pico-8 play session: hold → + tap 🅾

[t = 1 s] hold → ~1s, tap 🅾 ~2×
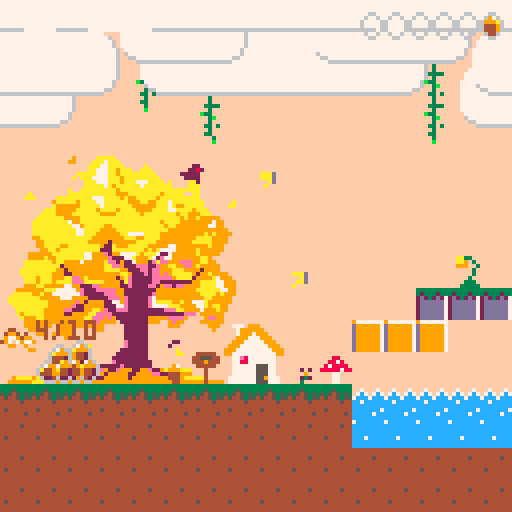
[t = 4 s] hold → ~4s, tap 🅾 ~7×
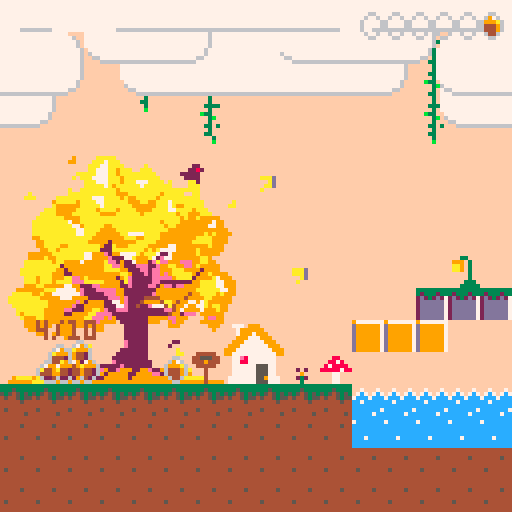
[t = 6 s] hold → ~6s, tap 🅾 ~10×
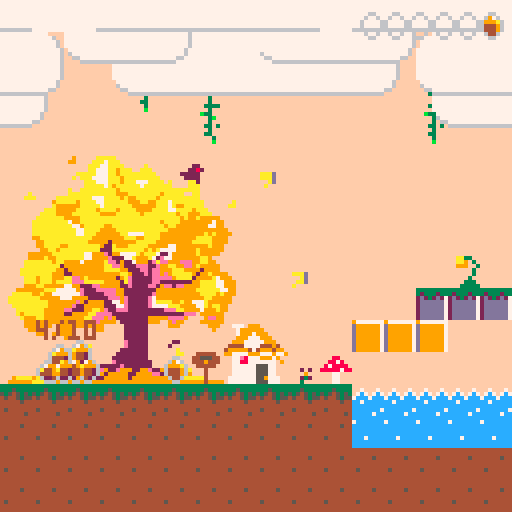
[t = 8 s] hold → ~8s, tap 🅾 ~14×
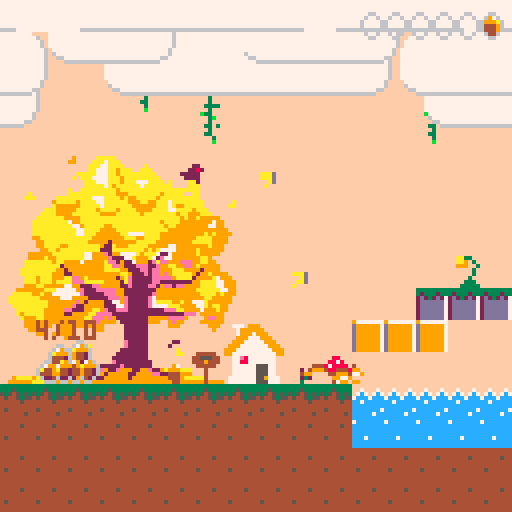

pico-8 cartridge
version 18
__lua__
-->main-0
--------------�🅾️��☉��▥�----------------
map_location ={
    x = 0,
    y = 0,
}
controller = {
  jump = function ()
    if player.state == "climb" then
      player.climb_jump()
    else
      player.vecter.y = cfg_jump_speed * -1
      direction_flag.y = "up"
      player.can_jump =  player.can_jump - 1
      if player.state ~= "jump" then
        player.state = "jump"
        change_animation(player, "jump")
        change_animation(tail, "jump")
      end
    end
  end,

  up = function()
    if player.state == "climb" then
       player.pos_y -= cfg_climb_speed
      local map_x = player.pos_x + (player.flip_x and -1 or (player.width*8))
      local map_y = player.pos_y + player.height*8 - 1
      if get_map_flage(map_x, map_y) ~= 1 then
        player.state = "nomal"
        change_animation(player, "nomal")
        player.is_physic = true
        player.pos_x = player.pos_x + (player.flip_x and -1 or 1)
      end
    end
  end,
  down = function()
    player.new_ground = 1
    if player.state == "climb" then
        player.pos_y += cfg_climb_speed
      local map_y = player.pos_y + player.height + 10
      local map_x = player.pos_x  + (player.flip_x and -1 or (player.width*8))
      if get_map_flage(player.pos_x, map_y) == 1 or get_map_flage(map_x, map_y) ~= 1 then
        player.state = "nomal"
        change_animation(player, "nomal")
        player.is_physic = true
      end
    end
  end,
  left = function()
    if player.state ~= "climb" then
      player.flip_x = true
      player_state_x_flag = "fast_go_left"
      if player.vecter.x <= -player_max_v then
        player_state_x_flag = "fast_go_stay"
        -- player.vecter.x = player_max_v
      end
      if player.state ~= "run" and player.state ~= "jump" then
        player.state = "run"
        change_animation(player, "run")
        change_animation(tail, "run")
      end
    elseif player.state == "climb" and player.flip_x then
     player.pos_y -= cfg_climb_speed
     local map_x = player.pos_x + (player.flip_x and -1 or (player.width*8))
     local map_y = player.pos_y + player.height*8 - 1
     if get_map_flage(map_x, map_y) ~= 1 then
       player.state = "nomal"
       change_animation(player, "nomal")
       player.is_physic = true
       player.pos_x = player.pos_x + (player.flip_x and -1 or 1)
     end
    end
  end,
  right = function()
    if player.state ~= "climb" then
      player.flip_x = false
      player_state_x_flag = "fast_go_right"
      if player.vecter.x >= player_max_v then
        player_state_x_flag = "fast_go_stay"
        -- player.vecter.x = player_max_v
      end
      if player.state ~= "run" and player.state ~= "jump" then
        player.state = "run"
        change_animation(player, "run")
        change_animation(tail, "run")
      end
    elseif player.state == "climb" and not player.flip_x then
     player.pos_y -= cfg_climb_speed
     local map_x = player.pos_x + (player.flip_x and -1 or (player.width*8))
     local map_y = player.pos_y + player.height*8 - 1
     if get_map_flage(map_x, map_y) ~= 1 then
       player.state = "nomal"
       change_animation(player, "nomal")
       player.is_physic = true
       player.pos_x = player.pos_x + (player.flip_x and -1 or 1)
     end
    end
  end,
}

function _init()
  cls()
  game_level = 1
  camera_location = {
    x = 0,
    y = 0,
  }
  direction_flag = {
    x,
    y,
  } --�∧��…➡️�♥签
  cloud = init_cloud()
  game_state_flag = "play"--游�☉◆�⌂��█▒�♥签
  gravity = cfg_gravity-- �♥♪�⌂�
  update_state_flag = "play"
  draw_state_flage = "play"
  player_state_x_flag = "nomal"
  player_acceleration_fast = cfg_player_acceleration_fast--�⌂��█�度
  player_acceleration_low = cfg_player_acceleration_low
  player_max_v = cfg_player_max_v

  thief = init_thief()
  player = init_player()
  player.can_jump = player.max_jump
  mogu_hit = map_trigger_enter(player, 3, player.mogu_hit, "down")
  jinji_hit = map_trigger_enter(player, 7, game_over, "all")
  lupai_hit = map_trigger_stay(player, 6, function()
    -- if game_level ~= 1 then
        -- print("pass ❎", player.pos_x-5, player.pos_y - 8, 1)
        spr(175, player.pos_x, player.pos_y - 8)
        -- print("❎", player.pos_x, player.pos_y - 6, 1)
    -- end
    if btnp(5) then
      if game_level == 9 then
        fade_out()
    elseif game_level == 4 or 1 then
        game_level = 1
        change_level(1)
        -- local next_level = player_pinecone >= 10 then
        player.pos_x = 48
        player.pos_y = 80
      end
    end
  end, "all")

  tail = init_tail()
  cfg_levels = cfg_levels_autumn
  change_camera = init_change_camera()

  -- snow = init_snow()
  -- leaves = init_leaves()
  chest = init_chest()
  enemies = init_enemies(cfg_levels.level1.enemys)
  this_songzi_cfg = {}
  for k,v in pairs(cfg_levels.level1.songzi) do
    add(this_songzi_cfg, v)
  end
  if this_songzi_cfg then
    songzi = init_songzis(this_songzi_cfg)
  end
  -- pinecones of whole level
  global_pinecone = init_global_pinecone()
  max_pinecone_num = 6
  player_pinecone = 1
  timer = newtimer()

  map_ani_1 = init_map_animation(7, 15, 2, false)
  map_ani_2 = init_map_animation(6, 15, 2, true)

  ontrigger_stay(player, chest, function()
    spr(175, chest.pos_x+5, chest.pos_y - 8)
    -- print("❎", chest.pos_x+5, chest.pos_y - 8, 1)
    if btnp(5) then
      if player_pinecone ~= 0 then
        player_pinecone -= 1
        chest.pinecone += 1
      end
    end
  end, 'chest_store')
  change_level(game_level)
end

------------游�☉◆�⌂��█▒机-----------------
game_states = {
----------update�⌂��█▒机--------------
update_states = {
  change_level_update = function()
    if change_camera.update() then
      game_state_flag = "play"
    end
  end,

  play_update = function()
        player.check_position()
        map_ani_1.update()
        map_ani_2.update()
        player.vecter.y = player.vecter.y + (player.is_physic and gravity or 0)
        if (btnp (4) and player.can_jump <= player.max_jump and player.can_jump > 0) controller.jump()
        if (btn (2)) controller.up()
        if (btn (3)) controller.down()
        if (btn (0) ) controller.left()
        if (btn (1) ) controller.right()
        -- if (btnp (5)) change_level(2)
        -- if (btnp (5)) change_map(map_cfg)

        player.player_states.states_x[player_state_x_flag]()
        -- player_states.states_y[player_state_y_flag]()
        player.hit()
        for v in all(object_table) do
          if v.name ~= "player" then
            v.vecter.y = v.vecter.y + (v.is_physic and gravity or 0)
            hit(v, 1, "height", function()
              v.vecter.y = 0
            end)
            hit(v, 1, "width", function()
              v.vecter.x = 0
            end)
            v.pos_x = v.pos_x + v.vecter.x
            v.pos_y = v.pos_y + v.vecter.y
          end
        end

        update_cllision()
        player.pos_x = player.pos_x + player.vecter.x
        player.pos_y = player.pos_y + player.vecter.y

        update_animation()
        if abs(player.vecter.x) < player_acceleration_low then
            player_state_x_flag = "nomal"
        else
            player_state_x_flag = "fast_back"
        end
        player.anction_range()
        -- snow.update()
        -- leaves.update()
        timer.update()
        tail.update()
        enemies.update()
        move_camera()
        if thief.act == 'run1' then
            thief.update_run1()
        elseif thief.act == 'run2' and game_level == 9 then
            thief.update_run2()
        end
        if chest.pinecone == 10 then
            game_level = 5
            change_level(5)
            chest.pinecone -= 5
            thief.act = 'run1'
        end
        cloud.update()
    end,

    game_over_update = function()

    end,
  },
  ---------------------------------

  -----------draw�⌂��█▒机-------------

  draw_states = {
    change_level_draw = function()
      nomal_draw()
    end,

    play_draw = function()
        nomal_draw()
    end,
    game_over_draw = function()
      -- map(16, 0)

    end,
  },
  -------------------------------
}
-----------------------------------
function nomal_draw()
    map(map_location.x, map_location.y)
    cloud.draw()

    for v in all(object_table) do
      if v.flip_x then
        spr(v.sp, v.pos_x, v.pos_y, v.width, v.height, v.flip_x)
      else
          if v.name == 'thief' or v.name == "thief_songzi" then
              if thief.act ~= 'init' then
                  spr(v.sp, v.pos_x, v.pos_y, v.width, v.height)
              end
          else
            spr(v.sp, v.pos_x, v.pos_y, v.width, v.height)
          end
      end
    end
    -- snow.draw()
    chest.draw()
    if thief.act == 'run1' or thief.act == 'run2' then thief.draw_run1() end
    enemies.draw()
    global_pinecone.draw()
    draw_pinecone_ui()
    mogu_hit()
    jinji_hit()
    lupai_hit()
    update_trigger()
    -- map_col.update_trg()
    -- camera(player.pos_x-64, 0)
end

-->8
--> global-1
object_table = {}
---------------计�❎��▥�-------------------
newtimer = function ()
    local o = {
        timers = {}
    }
    o.add_timeout = function (name, timeout, callback)
        local start = time()
        local t = {'timeout', start, timeout, callback}
        o.timers[name] = t
    end
    o.add_interval = function (name, interval, callback)
        local start = time()
        local t = {'interval', start, interval, callback}
        o.timers[name] = t
    end
    o.del = function (name)
        o.timers[name] = nil
    end
    o.update = function ()
        local now = time()
        for name, timer in pairs(o.timers) do
            local timer_type, timer_start, timeout, callback = timer[1], timer[2], timer[3], timer[4]
            if timer_type == 'timeout' then
                if now - timer_start >= timeout then
                    callback()
                    o.del(name)
                end
            elseif timer_type == 'interval' then
                if now - timer_start >= timeout then
                    callback()
                    o.add_interval(name, timeout, callback)
                end
            end
        end
    end
    return o
end

----------------------------------------

----------------实�⬅️�😐∧对象---------------
--sp(图�웃♥索�ˇ)--pos_x,pos_y(实�⬅️�😐∧�…�♥)--width,height(图�웃♥�▤度�😐宽度)--
function init_spr(name, sp, pos_x, pos_y, width, height, is_physic, v_x, v_y)
    if not v_x then v_x = 0 end
    if not v_y then v_y = 0 end
    local animation_table = {}
    local animation
    local obj_idx = #object_table + 1
    local spr_obj = {name = name, sp = sp, pos_x = pos_x, pos_y = pos_y, height = height, width = width,
        vecter = {x = v_x, y = v_y},
        is_physic = is_physic,
        animation_table = animation_table,
        animation = animation,
        flip_x = false,
        flip_y = false,
    }
    spr_obj.destroy = function()
      if spr_obj.destroy_trigger_enter then
        spr_obj.destroy_trigger_enter()
      end
      if spr_obj.destroy_trigger_stay then
        spr_obj.destroy_trigger_stay()
      end
      if spr_obj.destroy_trigger_stay then
        spr_obj.destroy_trigger_stay()
      end
      -- object_table[obj_idx] = nil
      del(object_table, spr_obj)
    end

    add(object_table, spr_obj)
    return spr_obj
end
----------------------------------------

-------------�★�⧗碰�★��☉触�◆➡️�⬅️�웃--------------
trigger_table = {}

function update_trigger()
    for _, v in pairs(trigger_table) do
        v()
    end
end

local function trigger(sprit_1, sprit_2)
    local hit = false
    local x1 = sprit_1.pos_x
    local x2 = sprit_2.pos_x
    local w1 = sprit_1.width * 8
    local w2 = sprit_2.width * 8
    local y1 = sprit_1.pos_y
    local y2 = sprit_2.pos_y
    local h1 = sprit_1.height * 8
    local h2 = sprit_2.height * 8
    local xd = abs((x1 + (w1 / 2)) - (x2 + (w2 / 2)))
    local xs = w1 * 0.5 + w2 * 0.5 - 2
    local yd = abs((y1 + (h1 / 2)) - (y2 + (h2 / 2)))
    local ys = h1 / 2 + h2 / 2 - 2
    if xd < xs and yd < ys then
      hit = true
    end
    return hit
end

function ontrigger_enter(sprit_1, sprit_2, enter_func, trigger_name)
    local entered = false
    local is_trigger = false
    local function trigger_enter ()
        is_trigger = trigger(sprit_1, sprit_2)
        if not entered and is_trigger then
            enter_func()
            entered = true
        end
        if entered and not is_trigger then
            entered = false
        end
    end

    local idx = #trigger_table + 1
    add(trigger_table, trigger_enter)
    sprit_1.destroy_trigger_enter = function()
      trigger_table[idx] = nil
    end

    sprit_2.destroy_trigger_enter = function()
      trigger_table[idx] = nil
    end

    return trigger_enter
end

function ontrigger_stay(sprit_1, sprit_2, stay_func, trigger_name)
    local function trigger_stay()
        if trigger(sprit_1, sprit_2) then
            stay_func()
        end
    end

    local idx = #trigger_table + 1
    add(trigger_table, trigger_stay)
    sprit_1.destroy_trigger_stay = function()
      trigger_table[idx] = nil
    end

    sprit_2.destroy_trigger_stay = function()
      trigger_table[idx] = nil
    end

    return trigger_stay
end

function ontrigger_exit(sprit_1, sprit_2, exit_func, trigger_name)
    local entered = false
    local is_trigger = false
    local function trigger_exit()
        is_trigger = trigger(sprit_1, sprit_2)
        if not entered and is_trigger then
            entered = true
        end
        if entered and not is_trigger then
            exit_func()
            entered = false
        end
    end

    local idx = #trigger_table + 1
    add(trigger_table, trigger_exit)
    sprit_1.destroy_trigger_exit = function()
      trigger_table[idx] = nil
    end

    sprit_2.destroy_trigger_exit = function()
      trigger_table[idx] = nil
    end

    return trigger_exit
end

-------------�★�⧗碰�★��☉碰�★��⬅️�웃--------------
cllision_table = {}
function update_cllision()
    for k, v in pairs(cllision_table) do
        v.width()
        v.height()
    end
end

function oncllision(sprit_1, sprit_2, cllision_func)
    local tbl = {
        width = function()
            local cllision_width = false
            local x1 = sprit_1.pos_x + sprit_1.vecter.x
            local w1 = sprit_1.width * 8

            local x2 = sprit_2.pos_x + sprit_2.vecter.x
            local w2 = sprit_2.width * 8

            local xd = abs((x1 + (w1 / 2)) - (x2 + (w2 / 2)))
            local xs = w1 * 0.5 + w2 * 0.5

            local cllision_height = false
            local y1 = sprit_1.pos_y
            local h1 = sprit_1.height * 8

            local y2 = sprit_2.pos_y
            local h2 = sprit_2.height * 8

            local yd = abs((y1 + (h1 / 2)) - (y2 + (h2 / 2)))
            local ys = h1 / 2 + h2 / 2

            print(xd)
            if xd <= xs and yd < ys then
                sprit_1.vecter.x = 0
                if cllision_func then
                    if cllision_func.width then cllision_func.width() end
                end
            end
        end,
        height = function()
            local cllision_height = false
            local y1 = sprit_1.pos_y + sprit_1.vecter.y
            local h1 = sprit_1.height * 8

            local y2 = sprit_2.pos_y + sprit_2.vecter.y
            local h2 = sprit_2.height * 8

            local yd = abs((y1 + (h1 / 2)) - (y2 + (h2 / 2)))
            local ys = h1 / 2 + h2 / 2

            local x1 = sprit_1.pos_x
            local w1 = sprit_1.width * 8

            local x2 = sprit_2.pos_x
            local w2 = sprit_2.width * 8

            local xd = abs((x1 + (w1 / 2)) - (x2 + (w2 / 2)))
            local xs = w1 * 0.5 + w2 * 0.5

            print(yd)
            if yd <= ys and xd < xs then
                sprit_1.vecter.y = 0
                if cllision_func then
                    if cllision_func.height then cllision_func.height() end
                end
            end
        end,
    }
    add(cllision_table, tbl)
end
---------------------------------------

--------------地形碰�★�-------------------
--sprit_flag: palyer = 1, map = 2
function hit(sprit, hit_spr_flag, hit_side, hit_func, not_hit_func)
    local next_x = sprit.pos_x + sprit.vecter.x
    local next_y = sprit.pos_y + sprit.vecter.y
    local w = sprit.width * 8 - 1
    local h = sprit.height * 8 - 1
    local next_last_x = next_x + w
    local next_last_y = next_y + h
    -- if hit_spr_flag == 1 then
    --     next_y = next_y - 8
    -- end

    local function h_func()
        for i = sprit.pos_x, sprit.pos_x + w, w do
            if (get_map_flage(i, (next_y)) == hit_spr_flag) or (get_map_flage(i, (next_last_y)) == hit_spr_flag) then
                return true
            end
        end
        return false
    end

    local function w_func()
        for i = sprit.pos_y, sprit.pos_y + h, h do
            if ((get_map_flage((next_x), i)) == hit_spr_flag) or (get_map_flage((next_last_x), i) == hit_spr_flag) then
                -- x = fget(mget((next_x) / 8, i / 8))
                return true
            end
        end
        return false
    end

    local get_func_tbl = {
        height = function()
            if h_func() then
                hit_func()
            elseif not_hit_func then
                not_hit_func()
            end
        end,

        width = function()
            if w_func() then
                hit_func()
            elseif not_hit_func then
                not_hit_func()
            end
        end,

        all = function()
            if h_func() and w_func()then
                hit_func()
            elseif not_hit_func then
                not_hit_func()
            end
        end,
    }
    get_func_tbl[hit_side]()
end
------------------------------------------


----------------------�☉�建�⌂��⬆️�-------------------
function init_animation(spr_obj, first_spr, last_spr, play_time, ani_flag, loop)
    local update_time = 0
    local sp = first_spr
    local width = spr_obj.width
    local height = spr_obj.height
    local function next_ps(sprit)
        local next = sprit + width
        if next > 15 then next = flr(next / 15) * 16 + height end
        return (sprit + width)
    end
    local updat_v = 1
    spr_obj.animation_table[ani_flag] = function()
        update_time += updat_v
        if update_time == play_time then
            if sp == last_spr then
                sp = first_spr
                if not loop then
                    updat_v = 0
                end
            else
                sp = next_ps(sp)
            end
            update_time = 0
        end
        spr_obj.sp = sp
    end
    if spr_obj.animation == nil then
        spr_obj.animation = spr_obj.animation_table[ani_flag]
    end
end

-------------�☉♥�♪��⌂��⬆️�----------------
function change_animation(spr_obj, ani_flag)
    spr_obj.animation = spr_obj.animation_table[ani_flag]
end

-----------�⌂��⬆️��★��⬆️�---------------
function update_animation()
    for v in all(object_table) do
        if v.animation then
            v.animation()
        end
    end
end

------------�☉♥�♪�对象---------------
function exchange_obj(obj_1, obj_2)
    local mid_obj = obj_1
    return obj_2, mid_obj
end

function move_camera ()
    local map_start = 0
    local map_end = 1024
    local cam_x = (player.pos_x - 64) + (player.width * 8) / 2
    if cam_x < map_start then
        cam_x = map_start
    end
    if cam_x > map_end - 128 then
        cam_x = map_end - 128
    end
    camera(cam_x, 0)
end


function load_level (cart_name)
    -- load spritesheet
    reload(0x0, 0x0, 0x1000, cart_name)
	reload(0x1000, 0x1000, 0x1000, cart_name)
    -- load map
	reload(0x2000, 0x2000, 0x1000, cart_name)
    -- load flag
	reload(0x3000, 0x3000, 0x0100, cart_name)
end

function init_change_camera()
  local old_camera_pos_x = cfg_levels.level1.camera_pos.x*8
  local old_camera_pos_y = cfg_levels.level1.camera_pos.y*8
  local now_camera_pos_x = cfg_levels.level1.camera_pos.x*8
  local now_camera_pos_y = cfg_levels.level1.camera_pos.y*8
  local flip_x = false
  local flip_y = false
  local fix_driction = 0
  local function change(level)
    now_camera_pos_x = cfg_levels["level" .. level].camera_pos.x*8
    now_camera_pos_y = cfg_levels["level" .. level].camera_pos.y*8
    flip_x = old_camera_pos_x > now_camera_pos_x
    flip_y = old_camera_pos_y > now_camera_pos_y
    fix_driction_x = now_camera_pos_x - old_camera_pos_x
    fix_driction_y = now_camera_pos_y - old_camera_pos_y
  end
  local function update()
    local changed_x = false
    local changed_y = false
    if fix_driction_x * (flip_x and -1 or 1) > 0 then
      old_camera_pos_x = old_camera_pos_x + cfg_camera_move_speed.x * (flip_x and -1 or 1)
      fix_driction_x = fix_driction_x + cfg_camera_move_speed.x * (flip_x and 1 or -1)
    else
      changed_x = true
    end
    if fix_driction_y * (flip_x and -1 or 1) > 0 then
      old_camera_pos_y = old_camera_pos_y + cfg_camera_move_speed.y * (flip_y and -1 or 1)
      fix_driction_y = fix_driction_y + cfg_camera_move_speed.y * (flip_y and 1 or -1)
    else
      changed_y = true
    end
    camera_location.x = old_camera_pos_x
    camera_location.y = old_camera_pos_y
    if changed_x and changed_y then
      old_camera_pos_x = now_camera_pos_x
      old_camera_pos_y = now_camera_pos_y
      camera_location.x = old_camera_pos_x
      camera_location.y = old_camera_pos_y
      return true
    else
      return false
    end
  end
  return {
    change = change,
    update = update,
  }
end

function game_over()
  if player.hand_songzi >0 then
    player_pinecone = player_pinecone - player.hand_songzi
  end
  change_level(game_level)
end

function change_level(level)
  if game_level ~= level then
    for i=1,#cfg_levels["level" .. game_level].songzi do
      cfg_levels["level" .. game_level].songzi[i] = this_songzi_cfg[i]
      this_songzi_cfg[i] = nil
    end
  end
  game_state_flag = "change_level"
  for v in all(enemies.enemies) do
      v.destroy()
  end
  songzi.destroy()
  for i = 1 ,#this_songzi_cfg do
    -- printh("this-i = " .. i, "dir")
    this_songzi_cfg[i] = nil
  end
  local level_cfg = cfg_levels["level" .. level]
  if level_cfg.change_map then
    change_map(level_cfg.change_map)
  end
  enemies = init_enemies(level_cfg.enemys)
  if #level_cfg.songzi ~= 0 then
    for i = 1 ,#level_cfg.songzi do
      -- printh("level-i = " .. i, "dir")
      this_songzi_cfg[i] = level_cfg.songzi[i]
    end
    if #this_songzi_cfg ~= 0 then
      songzi = init_songzis(this_songzi_cfg)
    end
  end
  local camera_pos_x = level_cfg.camera_pos.x*8
  local camera_pos_y = level_cfg.camera_pos.y*8
  if level == game_level then
    player.pos_x = level_cfg.player_start_pos.x*8 + camera_pos_x
    player.pos_y = level_cfg.player_start_pos.y*8 + camera_pos_y
  end
  player.hand_songzi = 0
  change_camera.change(level)
end

local fadetable = {
    '0,0,0,0,0,0,0,0,0,0,0,0,0,0,0',
    '1,1,1,1,1,1,1,0,0,0,0,0,0,0,0',
    '2,2,2,2,2,2,1,1,1,0,0,0,0,0,0',
    '3,3,3,3,3,3,1,1,1,0,0,0,0,0,0',
    '4,4,4,2,2,2,2,2,1,1,0,0,0,0,0',
    '5,5,5,5,5,1,1,1,1,1,0,0,0,0,0',
    '6,6,13,13,13,13,5,5,5,5,1,1,1,0,0',
    '7,6,6,6,6,13,13,13,5,5,5,1,1,0,0',
    '8,8,8,8,2,2,2,2,2,2,0,0,0,0,0',
    '9,9,9,4,4,4,4,4,4,5,5,0,0,0,0',
    '10,10,9,9,9,4,4,4,5,5,5,5,0,0,0',
    '11,11,11,3,3,3,3,3,3,3,0,0,0,0,0',
    '12,12,12,12,12,3,3,1,1,1,1,1,1,0,0',
    '13,13,13,5,5,5,5,1,1,1,1,1,0,0,0',
    '14,14,14,13,4,4,2,2,2,2,2,1,1,0,0',
    '15,15,6,13,13,13,5,5,5,5,5,1,1,0,0'
}

function fade(i)
    for c=0,15 do
        if flr(i+1)>=16 then
            pal(c,0)
        else
            pal(c,string_to_array(fadetable[c+1])[flr(i+1)])
        end
    end
end

function string_to_array(str)
    local result = {}
    local num = ''
    for i=1,#str do
        local s = sub(str, i, i)
        if s ~= ',' then
            num = num..s
        else
            add(result, tonum(num))
            num = ''
        end
    end
    return result
end

function fade_out()
    for i=1,16 do
        timer.add_timeout('fade'..i, i*0.1, function()
            fade(i)
        end)
    end
end

function _update()
    update_state_flag = game_state_flag .. "_update"
    game_states.update_states[update_state_flag]()
end

function _draw()
    cls()
    camera(camera_location.x, camera_location.y)
    draw_state_flage = game_state_flag .. "_draw"
    game_states.draw_states[draw_state_flage]()
end

-->8
-->scene-2
function init_snow(speed, num, hit_spr_flag)
    if not speed then speed = 1 end
    if not hit_spr_flag then hit_spr_flag = 1 end
    if not num then num = 128 end
    local snows = {}
    for i = 1, num do
        local s = {
            n = i,
            x = rnd(128),
            y = rnd(128),
            speed = rnd(2) + speed
        }
        add(snows, s)
    end

    local function is_land(sp)
        if get_map_flage(sp.x, (sp.y + speed)) == hit_spr_flag then
            sp.y = flr((sp.y + speed) / 8) * 8 - 1
            return true
        end
    end

    local function update()
        for s in all(snows) do
            if not s.landed then
                s.y += s.speed
            end
            if is_land(s) and not s.landed then
                -- s.y = 100
                s.landed = true
                timer.add_timeout('snow_melt'..s.n, 1, function()
                    s.landed = false
                    s.y = 0
                    s.x = rnd(128)
                end)
            end
        end
    end

    local function draw()
        for s in all(snows) do
            pset(s.x, s.y, 6)
        end
    end

    return {
        update = update,
        draw = draw,
    }
end

function init_cloud()
  -- local cloud_speed_1 = 0.3
  -- local cloud_speed_2 = 0.5
  -- local map_x_1 = 0
  -- local map_y_1 = 0
  -- local map_x_2 = 0
  -- local map_y_2 = 0

  local function update_location(need_x, speed)
    local cloud_x = need_x
    if cloud_x < -128 then
      cloud_x = 0
    end
    cloud_x = cloud_x - speed
    return cloud_x
  end
  local maps = {}

  local function init_map(x, y, map_x, map_y, width, height, speed)
    local m = {
      x = x,
      y = y,
      map_x = map_x,
      map_y = map_y,
      width = width,
      height = height,
      speed = speed,
      ex_x = 0,
      ex_y = 0,
    }
    m.update = function()
      m.ex_x = update_location(m.ex_x, m.speed)
      -- printh(m.ex_x, "dir")
    end
    -- m.draw = function()
    --   -- printh(m.ex_x, "dir")
    --   map(m.x, m.y, m.map_x + m.ex_x, m.map_y, m.width, m.height)
    -- end
    add(maps, m)
  end

  init_map(112, 21, 0, 8, 16, 3, 0.2)--2
  init_map(112, 21, 128, 8, 16,  3, 0.2)
  -- init_map(112, 24, 0, 16, 16, 4, 0.3) --3
  -- init_map(112, 24, 128, 16, 16, 4, 0.3)
  init_map(112, 16, 0, 0, 16, 3, 0.4)--1
  init_map(112, 16, 128, 0, 16, 3, 0.4)
  -- init_map(112, 28, 0, 24, 16, 4, 0.5)--4
  -- init_map(112, 28, 128, 24, 16, 4, 0.5)

  local function update()
    for v in all(maps) do
      v.update()
    end
  end

  local function draw()
    for m in all(maps) do
      map(m.x, m.y, m.map_x + m.ex_x + camera_location.x, m.map_y + camera_location.y, m.width, m.height)
    end
  end
  return {
    update = update,
    draw = draw,
  }
end

function init_leaves(speed, num, hit_spr_flag)
  local function init_leaf(pos_x, v_x, v_y)
    local lf = init_spr("leaf", 159, pos_x, 0, 1, 1, false, v_x, v_y)
    local update_speed = 5+flr(rnd(15))
    init_animation(lf, 159, 159, update_speed, "leaf", true)
    return lf
  end

  if not speed then speed = 1 end
  if not hit_spr_flag then hit_spr_flag = 1 end
  if not num then num = flr(rnd(10)) + 10 end
  local leaves = {}
  for i = 1, num do
      local pos_x = flr(rnd(125))+2
      local v_y = rnd(2)+speed
      local v_x = 3 - rnd(6)
      local f = init_leaf(pos_x, v_x, v_y)
      f.n = i
      f.landed = false
      add(leaves, f)
  end

  local function out_of_scen(sp)

    if sp.pos_x >= camera_location.x+128 or sp.pos_x <= camera_location.x - 8 or sp.pos_y >= camera_location.y+128 then
      return true
    end
    return false
  end

  local function is_land(sp)
      -- printh("canland? ========= ", "dir")
      if out_of_scen(sp) then
        sp.landed = false
        sp.pos_y = 0
        sp.pos_x = flr(rnd(125))+2
        sp.vecter.x = rnd(3)+speed
        sp.vecter.y = 3 - rnd(6)
        return false
      end
      if get_map_flage(sp.pos_x, (sp.pos_y + sp.vecter.y*2)) == hit_spr_flag or get_map_flage((sp.pos_x + sp.vecter.x*2), sp.pos_y ) == hit_spr_flag then
          -- sp.pos_y = flr((sp.pos_y + sp.vecter.y) / 8) * 8 - 8
          return true
      end

  end

  local function update()
      for s in all(leaves) do
          if not s.landed then
              s.pos_x += s.vecter.x
              s.pos_y += s.vecter.y
          end
          if is_land(s) and not s.landed then
              -- s.y = 100
              s.landed = true
              timer.add_timeout('leaf_melt'..s.n, 1, function()
                  s.landed = false
                  s.pos_y = 0
                  s.pos_x = flr(rnd(125))+2
                  s.vecter.x = rnd(3)+speed
                  s.vecter.y = 3 - rnd(6)
              end)
          end
      end
  end

  return{
    update = update,
  }
end

-->8
-->map-3
function get_map_flage(m_x, m_y)
  return fget(mget(m_x/8+map_location.x,m_y/8+map_location.y))
end

function map_trigger(obj, flag, direction)
    local x = obj.pos_x
    local y = obj.pos_y
    local w = obj.width * 8
    local h = obj.height * 8
    local x1, x2, y1, y2 = 0, 0, 0, 0
    if direction == 'left' then
        x1 = x
        y1 = y
        x2 = x
        y2 = y + h
    elseif direction == 'right' then
        x1 = x + w
        y1 = y
        x2 = x + w
        y2 = y + h
    elseif direction == 'up' then
        x1 = x
        y1 = y
        x2 = x + w
        y2 = y
    elseif direction == 'down' then
        x1 = x
        y1 = y + h
        x2 = x + w
        y2 = y + h
    elseif direction == 'all' then
        x1 = x + 2
        y1 = y + 2
        x2 = x + w - 2
        y2 = y + h - 2
    end

    -- if get_map_flage(x1, y1) == flag or get_map_flage(x2, y2) == flag
    --     or get_map_flage(x1, y2) == flag or get_map_flage(x2, y1) == flag then
    --         return true
    -- end
    if get_map_flage(x1, y1) == flag then
        return true, x1, y1
    end
    if get_map_flage(x2, y2) == flag then
        return true, x2, y2
    end
    if get_map_flage(x1, y2) == flag then
        return true, x1, y2
    end
    if get_map_flage(x2, y1) == flag then
        return true, x2, y1
    end
    return false, 0, 0
end

function map_trigger_enter(obj, map_flag, enter_func, direction)
    local entered = false
    local is_trigger = false
    local enter_x
    local enter_y
    local function trigger_enter ()
        is_trigger, enter_x, enter_y = map_trigger(obj, map_flag, direction)
        if not entered and is_trigger then
            enter_func(enter_x, enter_y)
            entered = true
        end
        if entered and not is_trigger then
            entered = false
        end
    end

    return trigger_enter
end

function map_trigger_stay(obj, map_flag, stay_func, direction)
    local function trigger_stay()
        if map_trigger(obj, map_flag, direction) then
            stay_func()
        end
    end

    return trigger_stay
end

function map_trigger_exit(obj, map_flag, exit_func, direction)
    local entered = false
    local is_trigger = false
    local function trigger_exit()
        is_trigger = map_trigger(obj, map_flag, direction)
        if not entered and is_trigger then
            entered = true
        end
        if entered and not is_trigger then
            exit_func()
            entered = false
        end
    end

    return trigger_exit
end

function init_map_animation(map_ani_flag, update_time, max_sp, is_flip)
    local time = 0
    max_sp = max_sp*(is_flip and -1 or 1)
    local map_ani_table = {}
    local timer = 1
    for x=0, 127 do
        for y=0, 31 do
            if fget((mget(x, y)), map_ani_flag) then
                local one = {
                    x = x,
                    y = y,
                    sp = mget(x, y),
                }
                add(map_ani_table, one)
            end
        end
    end
    local function update()
        if timer <= update_time then
            timer = timer + 1
            return
        end
        for s in all(map_ani_table) do
            -- s.sp = s.sp + (time == 0 and 1 or -1)
            mset(s.x, s.y, s.sp + time)
        end
        time = time + (is_flip and -1 or 1)
        timer = 1
        if time == max_sp then
            time = 0
        end
    end
    return {
        update = update,
    }
end

function change_map(change_cfg)
  for k,v in pairs(change_cfg) do
    mset(v.x, v.y, v.sp)
  end
end

-->8
-- objects
function init_chest ()
    local c = init_spr("chest", 139, 9, 80, 2, 2, true, 0, 0)
     c.pinecone = 4
     c.draw = function ()
         print(c.pinecone..'/'..10, c.pos_x, c.pos_y, 4)
     end
     return c
end

function init_songzis(songzi_config)
  local s = {
    table = {},
  }
  for i = 1 , #songzi_config do
    local pos_x, pos_y = songzi_config[i][1], songzi_config[i][2]
    local b = init_spr("songzi", 141, pos_x, pos_y, 1, 1, false, 0, 0)
    init_animation(b, 141, 142, 5, "move", true)
    ontrigger_enter(b, player, function()
      b.destroy()
      player_pinecone = player_pinecone + 1
      player.hand_songzi = player.hand_songzi + 1
      songzi_config[i] = nil
    end)
    add(s.table, b)
  end
  s.destroy = function()
    for v in all(s.table) do
      v.destroy()
    end
  end
  return s
end

-- enemy could be bee or catepiller, depends on type args
function init_enemy (pos_x, pos_y, max_range, speed, flip_x, flip_y, type)
    local e
    if type == 'bee' then
        e = init_spr("bee", 48, pos_x, pos_y, 1, 1, false, 0, 0)
        init_animation(e, 48, 50, 10, "move", true)
    elseif type == 'catepiller_x' then
        e = init_spr("catepiller_x", 34, pos_x, pos_y, 1, 1, true, 0, 0)
        init_animation(e, 34, 35, 10, "move", true)
    elseif type == 'catepiller_y' then
        e = init_spr("catepiller_y", 34, pos_x, pos_y, 1, 1, false, 0, 0)
        init_animation(e, 36, 37, 10, "move", true)
    end
    ontrigger_enter(e, player, function()
      game_over()
    end)

    e.flip_x = flip_x
    e.flip_y = flip_y
    e.update = function ()
        if e.name == 'catepiller_x' or e.name == 'bee' then
            if not e.flip_x and e.pos_x > pos_x + max_range then
                e.flip_x = true
            end
            if e.flip_x and e.pos_x < pos_x - max_range then
                e.flip_x = false
            end
            e.pos_x = e.pos_x + (e.flip_x and -speed or speed)
        elseif e.name == 'catepiller_y' then
            if not e.flip_y and e.pos_y < pos_y - max_range then
                e.flip_y = true
            end
            if e.flip_y and e.pos_y > pos_y + max_range then
                e.flip_y = false
            end
            e.pos_y = e.pos_y + (e.flip_y and speed or -speed)
        end
    end
    e.draw = function ()
        spr(e.sp, e.pos_x, e.pos_y, 1, 1, e.flip_x, e.flip_y)
    end
    return e
end

function init_enemies (enemy_config)
    local o = {
        enemies = {}
    }
    if enemy_config.bees then
      for i=1,#enemy_config.bees do
          local e = enemy_config.bees[i]
          local pos_x, pos_y, max_range, speed = e[1], e[2], e[3], e[4]
          local flip_x = e[5] and e[5] or false
          local flip_y = e[6] and e[6] or false
          local b = init_enemy(pos_x, pos_y, max_range, speed, flip_x, flip_y, 'bee')
          add(o.enemies, b)
      end
    end
    if enemy_config.catepillers then
      for i=1,#enemy_config.catepillers do
          local e = enemy_config.catepillers[i]
          local pos_x, pos_y, max_range, speed = e[1], e[2], e[3], e[4]
          local flip_x = e[5] and e[5] or false
          local flip_y = e[6] and e[6] or false
          local direction = e[7] and e[7] or 'x'
          local c
          if direction == 'x' then
              c = init_enemy(pos_x, pos_y, max_range, speed, flip_x, flip_y, 'catepiller_x')
          elseif direction == 'y' then
              c = init_enemy(pos_x, pos_y, max_range, speed, flip_x, flip_y, 'catepiller_y')
          end
          add(o.enemies, c)
      end
    end
    o.update = function ()
        for i=1,#o.enemies do
            local e = o.enemies[i]
            e.update()
        end
    end
    o.draw = function ()
        for i=1,#o.enemies do
            local e = o.enemies[i]
            e.draw()
        end
    end
    return o
end

function init_global_pinecone ()
  local g = {
    pinecone_list = {}
  }
  g.draw = function ()
    for p in all(g.pinecone_list) do
      if p.is_dropped then
        -- hack way to let pinecone flcik
        if time() % 0.5 < 0.25 then
          spr(p.sp, p.pos_x, p.pos_y)
        end
      else
        spr(p.sp, p.pos_x, p.pos_y)
      end
    end
  end
  return g
end

function draw_pinecone_ui()
    local ui_x = 125
    for i = 1, max_pinecone_num do
        if i <= player_pinecone then
            spr(142, ui_x - 6 * i + camera_location.x, 2)
        else
            spr(143, ui_x - 6 * i + camera_location.x, 2)
        end
    end
end

function init_player()
  local player = init_spr("player", 192, 30, 10, 1, 1, true)
  player.state = "nomal"
  player.ground = 1
  player.new_ground = 2
  player.max_jump = 1
  player.can_jump = 1
  player.hand_songzi = 0

  player.anction_range = function()
    if (player.pos_x < 0) player.pos_x = 1
    if game_level == 9 then
        if (player.pos_x < 515) player.pos_x = 516
        if (player.pos_x > 624) player.pos_x = 624
    end
  end

  player.player_states = {
    states_x = {
      nomal = function()
        player.vecter.x = 0
      end,
      fast_go_left = function()
        player.vecter.x -= player_acceleration_fast
      end,
      fast_back = function()
        if abs(player.vecter.x) < player_acceleration_low then
          player_state_x_flag = "nomal"
        else
          if (player.vecter.x > 0) then
            player.vecter.x -= player_acceleration_low
          elseif (player.vecter.x < 0) then
            player.vecter.x += player_acceleration_low
          end
        end
      end,
      fast_go_right = function()
        player.vecter.x += player_acceleration_fast
      end,
      fast_go_stay = function()
        player.vecter.x = player.vecter.x > 0 and player_max_v or (-1 * player_max_v)
      end
    },
    states_y = {},
  }

  player.hit = function()
    hit(player, 1, "all", function()
      -- player.vecter.x = 0
      -- player.vecter.y = 0
    end)
    hit(player, 1, "height", function()
      player.can_jump = player.max_jump
      if player.state ~= "nomal" and player.vecter.y > 0 then
        if player.vecter.x == 0 then
          player.state = "nomal"
          change_animation(player, "nomal")
          change_animation(tail, "nomal")
        else
          player.state = "run"
          change_animation(player, "run")
          change_animation(tail, "run")
        end
      end
      player.new_ground = 2

      player.pos_y = (player.vecter.y>0) and flr((player.pos_y + player.vecter.y)/8)*8 or flr((player.pos_y + player.vecter.y)/8)*8 + 8
      -- if player.vecter.y>0 then
      --    player.pos_y = flr((player.pos_y + player.vecter.y)/8)*8
      -- elseif player.vecter.y<0 then
      --    player.pos_y = flr((player.pos_y + player.vecter.y)/8)*8 + 8-1
      -- end
      player.vecter.y = 0
    end)
    hit(player, 1, "width", function()
      -- player.pos_x = (player.vecter.x>0) and flr((player.pos_x + player.vecter.x)/8)*8 or flr((player.pos_x + player.vecter.x)/8)*8 + 8
      if player.vecter.x ~= 0 then
        player.pos_x = (player.vecter.x>0) and flr((player.pos_x + player.vecter.x)/8)*8 or flr((player.pos_x + player.vecter.x)/8)*8 + 8
      end
      player.vecter.x = 0
      local map_y = player.pos_y + player.height*8+7
      if player.state == "jump" and get_map_flage(player.pos_x, map_y) ~= 1 then-- (mget(player.pos_x, map_y - 6, 1) or get_map_flage(player.pos_x + (player.flip_x and -3 or (player.width*8 + 2)), player.pos_y - 8) == 1) and
        local map_x = player.pos_x + (player.flip_x and 0 or (player.width*8))

        player.state = "climb"
        player.can_jump = 1
        change_animation(player, "climb")
        change_animation(tail, "climb")
        player.is_physic = false
        player.vecter.y = 0
      end
    end)
    hit(player, player.new_ground, "height", function()
      player.can_jump = player.max_jump
      player.vecter.y = 0
    end)
    hit(player, player.new_ground, "width", function()
      player.vecter.x = 0
    end)
  end

  player.climb_jump = function()
    local btn_num = player.flip_x and 1 or 0
    local not_btn = player.flip_x and 0 or 1
    if btn(not_btn) then
      player.state = "nomal"
      change_animation(player, "nomal")
      change_animation(tail, "nomal")
    else
      player.state = "jump"
      change_animation(player, "jump")
      change_animation(tail, "jump")
      player.vecter.y = -3

      player.vecter.x = player.vecter.x + (player.flip_x and 2 or -2)
    end
    player.flip_x = not player.flip_x
    player.is_physic = true
  end

  player.mogu_hit = function(mogu_x, mogu_y)
      player.vecter.y = -1*cfg_mogu_jump
      change_animation(player, "jump")
      player.state = "jump"
      player.can_jump = 0
      mset(mogu_x/8, mogu_y/8, 85)
      timer.add_timeout("mogu_hit", 0.1, function()
          mset(mogu_x/8, mogu_y/8, 84)
      end)
  end

  player.check_position = function()
    if player.pos_x + 3 > camera_location.x + 128 then

      change_level(game_level+1)
      game_level = game_level + 1
    end
    if  player.pos_x + 8 < camera_location.x then

      -- printh("game_level- = " .. game_level, "dri")
      change_level(game_level-1)
      game_level = game_level - 1
    end
  end

  init_animation(player, 128, 130, 10, "nomal", true)
  init_animation(player, 151, 154, 10, "run", true)
  init_animation(player, 135, 138, 10, "jump", true)
  init_animation(player, 144, 145, 10, "climb", true)
  -- init_animation(player, )
  return player
end

function init_tail()
  if not player then
    return
  end
  local tail = init_spr("tail", 224, player.pos_x - 8, player.pos_y, 1, 1, false, 0, 0)
  tail.update = function()
    tail.flip_x = player.flip_x
    tail.pos_x = player.pos_x + (tail.flip_x and 8 or - 8)
    tail.pos_y = player.pos_y
  end
  init_animation(tail, 0, 0, 10, "nomal", true)
  init_animation(tail, 147, 150, 10, "run", true)
  init_animation(tail, 131, 134, 10, "jump", true)
  init_animation(tail, 0, 0, 10, "climb", true)
  return tail
end

function init_thief ()
    local thief = init_spr("thief", 160, 20, 60, 1, 1, true)
    local thief_songzi = init_spr("thief_songzi", 141, thief.pos_x, thief.pos_y, 1, 1, false)
    init_animation(thief_songzi, 141, 142, 5, "nomal", true)
    thief.act = 'init'
    thief.mogu_jump_event = false
    thief.fall_event = false
    thief.flip_x = false
    thief.draw_run1 = function ()
        thief_mogu_hit()
        spr(thief.sp, thief.pos_x, thief.pos_y, 1, 1)
        thief_songzi.pos_x = thief.pos_x
        thief_songzi.pos_y = thief.pos_y - 6
    end
    local tail = init_spr("tail", 224, thief.pos_x - 8, thief.pos_y, 1, 1, false, 0, 0)
    init_animation(tail, 0, 0, 10, "nomal", true)
    init_animation(tail, 179, 182, 10, "run", true)
    init_animation(tail, 163, 166, 10, "jump", true)
    init_animation(tail, 0, 0, 10, "climb", true)
    tail.update = function()
      tail.flip_x = thief.flip_x
      tail.pos_x = thief.pos_x + (tail.flip_x and 8 or - 8)
      tail.pos_y = thief.pos_y
    end
    thief.update_run1 = function ()
        if not thief.mogu_jump_event then
            thief.state = 'run'
            change_animation(thief, 'run')
            change_animation(tail, 'run')
            thief.pos_x += 2
        end
        if thief.pos_x >= 68 and not thief.mogu_jump_event then
            thief.vecter.y -= 4
            thief.vecter.x += 0.5
            thief.mogu_jump_event = true
        end
        if thief.pos_x >= 96 then
            hit(thief, 1, "width", function()
                thief.vecter.x = 0
                thief.vecter.y = -3
                timer.add_timeout('thief_move', 0.1, function()
                    thief.vecter.x = 2
                end)
            end)
        end
        tail.update()
        if thief.pos_x >= 520 then
            thief.vecter.x = 0
            thief.act = 'run2'
        end
    end
    thief.mogu_hit = function()
        change_animation(thief, 'jump')
        change_animation(tail, 'jump')
        thief.vecter.y = -5
        timer.add_timeout('thief_jump', 0.1, function()
            thief.vecter.x = 1
        end)
    end
    thief.draw_run2 = function ()
    end
    thief.update_run2 = function ()
        if not (thief.pos_x >= 584) then
            change_animation(thief, 'run')
            change_animation(tail, 'run')
            thief.pos_x += 2
        else
            if not thief.fall_event then
                thief.state = 'fall'
                thief.vecter.x = 0
                change_animation(thief, 'fall')
                change_animation(tail, 'nomal')
                timer.add_timeout('thief_run', 1, function()
                    change_animation(thief, 'run')
                    change_animation(tail, 'run')
                    thief.state = 'run'
                    init_songzis({
                      {73*8, 11*8},
                      {75*8, 11*8},
                      {69*8, 11*8},
                      {72*8, 11*8},
                      {77*8, 11*8},
                    })
                    thief_songzi.destroy()
                end)
                thief.fall_event = true
            end
            if thief.state ~= 'fall' then thief.pos_x += 2 end
        end
        tail.update()
    end
    thief_mogu_hit = map_trigger_enter(thief, 3, thief.mogu_hit, "down")
    -- init_animation(thief, 160, 162, 10, "nomal", true)
    init_animation(thief, 167, 170, 10, "run", true)
    init_animation(thief, 183, 186, 10, "jump", true)
    init_animation(thief, 176, 177, 10, "climb", true)
    init_animation(thief, 178, 178, 10, "fall", false)
    return thief
end

-->8
-->game_cfg

cfg_player_acceleration_fast = 0.3 -- �➡️步�⌂��█�度
cfg_player_acceleration_low = 0.6 -- �➡️步�♥◆�█�度
cfg_jump_speed = 3 -- 跳�⬇️�█�度
cfg_climb_speed = 1.6 -- �☉��▥�█�度
cfg_gravity = 0.3 -- �♥♪�⌂�(�…➡️�⬅️�░�⌂��█�度)
cfg_player_max_v = 1.8 -- �█大�█�度
cfg_mogu_jump = 4 -- �♥♥�▤➡️�◆♥跳�⬇️�█�度
cfg_camera_move_speed = { -- �☉♥�♪�地图�❎��ˇ�头移�⌂��█�度
  x = 5,
  y = 5,
}

cfg_levels_autumn = {
  level1 = {

    player_start_pos = { -- �★�웃�起�⬅️在�✽��♪�中�░�♪置 �♪ˇ�♪�☉格�웃
      x = 0,
      y = 7,
    },
    camera_pos = { -- 相机�♪置 �♪ˇ�♪�☉格�웃
      x = 0,
      y = 0,
    },
    enemys = {
        -- �ˇ😐人�✽♪置�😐�◆🐱�ˇ��☉●�☉�为x�…�♥�😐y�…�♥�😐移�⌂��█远距离, �█�度, �▤��…��◆♪�…➡️, �▥��…�♪ˇ�⬅️��웃�█个�◆🐱�ˇ�表示�▤�水平�☉��▤�▤��∧直�☉�
      bees = {
        -- {6*8, 10*8, 16, 0.5},
        -- {3*8, 11*8, 16, 0.5},
      },
      catepillers = {
        -- {10*8, 10*8, 16, 0.5},
        -- {5*8, 10*8, 16, 0.5},
      },
    },
    songzi = {
      -- {13*8, 8*8},
      -- {3*8, 11*8},
      -- {6*8, 11*8},
      {5*8,11*8}
    },
  },
  level2 = {
    player_start_pos = { -- �★�웃�起�⬅️在�✽��♪�中�░�♪置 �♪ˇ�♪�☉格�웃ps:相对�🅾️�➡️░�⬇️◆机
      x = 0,
      y = 7,
    },
    camera_pos = { -- 相机�♪置 �♪ˇ�♪�☉格�웃
      x = 16,
      y = 0,
    },
    enemys = { -- �ˇ😐人�✽♪置
      caterpillar ={},
      bees = {
        -- {26*8, 6*8, 16, 0.5},
      },
      catepillers = {
        --{25*8, 9*8, 8, 0.5, true,true, 'y'},
      },
    },
    songzi = {
      -- {13*8, 8*8},
      {26*8, 6*8}
    },
  },
  level3 = {

    player_start_pos = { -- �★�웃�起�⬅️在�✽��♪�中�░�♪置 �♪ˇ�♪�☉格�웃
      x = 0,
      y = 7,
    },
    camera_pos = { -- 相机�♪置 �♪ˇ�♪�☉格�웃
      x = 32,
      y = 0,
    },
    enemys = { -- �ˇ😐人�✽♪置
      caterpillar ={},
      bees = {
        -- {26*8, 6*8, 16, 0.5},
      },
      catepillers = {

      },

    },
    songzi = {
      {36*8,8*8},
      {44*8,6*8},
    },
  },
  level4 = {
    player_start_pos = { -- �★�웃�起�⬅️在�✽��♪�中�░�♪置 �♪ˇ�♪�☉格�웃
      x = 0,
      y = 7,
    },
    camera_pos = { -- 相机�♪置 �♪ˇ�♪�☉格�웃
      x = 48,
      y = 0,
    },
    enemys = { -- �ˇ😐人�✽♪置
      caterpillar ={},
      bees = {
        {54*8, 8*8, 24, 0.5, false},
      },
      catepillers = {
        {54*8, 9*8, 24, 0.5,true}
      },
    },
    songzi = {
      {54*8, 9*8},
    },
  },
  level5 = {
    change_map = {
      {x = 23, y = 11, sp = 2},
      {x = 24, y = 11, sp = 2},
      {x = 42, y = 7, sp = 16},
      {x = 42, y = 8, sp = 16},
      {x = 42, y = 9, sp = 16},
      {x = 42, y = 10, sp = 16},
      {x = 63, y = 9, sp = 16},
      {x = 63, y = 10, sp = 16},
      {x = 63, y = 11, sp = 16},
    },
    player_start_pos = { -- �★�웃�起�⬅️在�✽��♪�中�░�♪置 �♪ˇ�♪�☉格�웃
      x = 0,
      y = 7,
    },
    camera_pos = { -- 相机�♪置 �♪ˇ�♪�☉格�웃
      x = 0,
      y = 0,
    },
    enemys = { -- �ˇ😐人�✽♪置
      caterpillar ={},
      bees = {
        -- {54*8, 7*8, 24, 0.5},
      },
      catepillers = {
        -- {52*8, 9*8, 8, 0.5}
      },
    },
    songzi = {
      -- {54*8, 9*8},
    },
  },
  level6 = {
    player_start_pos = { -- �★�웃�起�⬅️在�✽��♪�中�░�♪置 �♪ˇ�♪�☉格�웃ps:相对�🅾️�➡️░�⬇️◆机
      x = 0,
      y = 5,
    },
    camera_pos = { -- 相机�♪置 �♪ˇ�♪�☉格�웃
      x = 16,
      y = 0,
    },
    enemys = { -- �ˇ😐人�✽♪置
      caterpillar ={},
      bees = {
        -- {26*8, 6*8, 16, 0.5},
      },
      catepillers = {
        {27*8, 6*8, 8, 0.5}
      },
    },
    songzi = {
    },
  },
  level7 = {
    player_start_pos = { -- �★�웃�起�⬅️在�✽��♪�中�░�♪置 �♪ˇ�♪�☉格�웃
      x = 0,
      y = 5,
    },
    camera_pos = { -- 相机�♪置 �♪ˇ�♪�☉格�웃
      x = 32,
      y = 0,
    },
    enemys = { -- �ˇ😐人�✽♪置
      caterpillar ={},
      bees = {
        {35*8, 8*8, 16, 0.5},
      },
      catepillers = {
        {42*8, 8*8, 8, 0.5,true,true,'y'},
        {40*8, 7*8, 8, 0.5,false,true,'y'},
      },
    },
    songzi = {
    },
  },
  level8 = {
    player_start_pos = { -- �★�웃�起�⬅️在�✽��♪�中�░�♪置 �♪ˇ�♪�☉格�웃
      x = 0,
      y = 5,
    },
    camera_pos = { -- 相机�♪置 �♪ˇ�♪�☉格�웃
      x = 48,
      y = 0,
    },
    enemys = { -- �ˇ😐人�✽♪置
      caterpillar ={},
      bees = {
        {58*8, 8*8, 24, 0.5},
      },
      catepillers = {
        {54*8, 9*8, 24, 0.5,false},
        {54*8, 9*8, 24, 0.5,true},
      },
    },
    songzi = {
    },
  },
  level9 = {
    player_start_pos = { -- �★�웃�起�⬅️在�✽��♪�中�░�♪置 �♪ˇ�♪�☉格�웃
      x = 0,
      y = 5,
    },
    camera_pos = { -- 相机�♪置 �♪ˇ�♪�☉格�웃
      x = 64,
      y = 0,
    },
    enemys = { -- �ˇ😐人�✽♪置
      caterpillar ={},
      bees = {
        {54*8, 7*8, 24, 0.5},
      },
      catepillers = {
        {56*8, 9*8, 8, 0.5}
      },
    },
    songzi = {
    },
  },
}
__gfx__
0000000033333333f8ff21ff66666666ffffffffffffffffffffffffffffffffffffffffffffffffffffffffffffffffffffffffffffffffffffffffffffffff
00000000444444441ffff21f6dddddd67fff7fff7fff7fffff7fff7fff7fff7fffffffffffffffffffffffffffffffffffffffffffffffffffffffffffffffff
000000004444554421f8111f6d6dd6d6c7f7c7f7c7f7c7f7f7c7f7c7f7c7f7c7ffffffffffffffffffffffffffffffffffffffffffffffffffffffffffffffff
0000000044444444f21222216ddd6dd6cc7ccc7ccc7ccc7c7ccc7ccc7ccc7cccffffffffffffffffffffffffffffffffffffffffffffffffffffffffffffffff
0000000045544444ff12ff8f6dd6ddd6cccc7ccccccccccccc7cccccccccccccffffffffffffffffffffffffffffffffffffffffffffffffffffffffffffffff
0000000044444444ff12ffff6d6dd6d6cccccccccccccc7ccccccccccccc7cccffffffffffffffffffffffffffffffffffffffffffffffffffffffffffffffff
0000000044444554f1f1f12f6dddddd6ccccccccc7ccccccccccccc7ccccccccffffffffffffffffffffffffffffffffffffffffffffffffffffffffffffffff
00000000444444442ff21ff166666666ccccccc7ccccccccccccc7ccccccccccffffffffffffffffff9fffffaaaaafffffffffffffffffffffffffffffffffff
ffffffff33333333ffffffff77777777ccccccccccccccccccccccccccccccccfffffffffffffffff99ffffaaa7aaaffffffffffffffffffffffffffffffffff
ffffffff33353333ffffffff77777777cc7ccccccccccccc7cccccccccccccccffffffffffffffffffffffaaa77aaaafffffafffffffffff22ffffffffffffff
ffffffff53545353ffffffff77777777ccccccccccccccccccccccccccccccc7ffffffffffffffffffffffaa777aa9aaaffaaafffffffff2282fffffffffffff
ffffffff45445355ffffffff77777777ccccccccccccccccccccccccccccccccfffffffffffffffffffaaaaa777aa9aaaaaaaaaffffff22222ffffffffffffff
ffffffff44444544fff8ffff77777777ccccccccccccccccccccccccccccccccffffffffffffffffffafaaa7777aaa9aaaaaaaaaffffff2222ffffffffffffff
ffffffff44444444ff878fff77777777ccccc7ccccccccccccc7ccccccccccccfffffffffffffffffffffaaa777aaa9aaa777aaaafaffffaa2ffffffffffffff
ffffffff45444444f88888ff77777777ccccccccccccccccccccccccccccccccfffffffffffffffffffffaaaaa7a9aaaaaa7aaaaaaaffffaaaffffffffffffff
ffffffff44444454ff777fff77777777ccccccccccccccccccccccccccccccccfffffffffffffffffaffaaaaaaaaa9aaaaaaaaaaaaaaaaaaaaffffffffffffff
77777777444444440000000000000000bb000000bb000000fffffffffffffffffffffffafffffffffaaaaaaaaaaaa999aaaaaaaa9aaaaaffaaffffffffffffff
777777774444444400000000000000003300000033000000ffffffffffffffffffffffaaafffffaaaaaaaaa777aaaa9a99aaaaa9aaaaaaaaaaffffffffffffff
77777777444445440000000000000000bb0000000bb00000fffffffffffffffffffffffffffff9aaaaa9aaaa77aaaaaa999aa99aaa7aaaaaaaafffffffafffff
777777774444444400000000000000003300000000330000fffffffffffffffffffffffffffffa999999aaaaa7aaaaaaa999999aaa7a99aaaaaffffffaafffff
77777777444444440000000000003000bb0000000bb00000ff3ffffffff3fffffffffffffffaaa99999aaaaa9aaaa9aaaa9999aaaa77aaaa9aaaffffffffffff
777777774544444400000000000b3b00bb000000bb000000fff333fffff3ffffffffffffffaaaa9999aaaaaaa9999aaaaaa9aaaaaaaa9aa999aaafffffffffff
77777777444444440bbb3b3b0bbb0b3bbb000000bb000000fff3f3fffff33ffffffffffffaaaaaaa9999aaaaaaaaaaaaaaaaaaaaaaaaa9a99a99999fffffffff
66666666444444440bbb3b3b0bb0003b0000000000000000fff3fffffff3f3ffffffffffaaaaaaaaa799aaaaaaaaaaaaaaaaaaaa9aaaa99999999799ffffffff
0000000000000000000000009777777733333333fffffffffffffffffff8ffffffffffffaaaaaaaaaa779aaaaa99aaaaaaaaaaaaa9aa999999997799ffffffff
760006706660006676000670d999999732333233fffffffff8fffffffffffff8ffffffffaaaaaaaaaaa77aaaa9999aaaaaaaaaaaaa999999999999999fffffff
776067707776067777606770d99999972d232d27ffffffffffaf8fffffff8fffffffffffaaaaaaaaaaa77aaa999999aa7777aaaa99999999999a9a9999ffffff
0760670007779c4c07606700d99999972dddddd7ffffffffffff88fffff888ffffffffff99aaaaaaaaaaaaa99999999aaa99aaaa999999999aaaa9999fffffff
0079c4c0000550000079c4c0d99999972dddddd7affffffff8f8988fff88888ffffffffff99aaaaaaaaaaa999992999999aaaaa999999999aaaaa9999fffffff
005500000009900000550000d99999972dddddd79f7666fff889a98ff8899988fffffffff99aaaa99aaaaaaaa922a999aaaaa999997799999999a999ffffffff
009900000000500000099000d99999972dddddd7a66ddd5f889aaa98889aa998ffffffffff99aa9aaaaaaaaaa222aaaaaaaa9a9a777799999a999999ffffffff
000570000000070000000570d99999972dddddd795d655aa89aaaaa8899aaa98fffffff999999aaaaaaaa77999e2997777a9aaa7227999999a99999fffffffff
fffffffffffffffffffffffffffffffffff33fffffaa33fffffffffffffffffffffffff9999a99aaaaaaa779999e22277a999a72e779999999aa9fffffffffff
ffffffffffffffffff777f999ffffffff999f3ffffaa9f3fffffffffffffffffffffffaaaaaaa9aa9999799999aee292279992eaee999eee99aa99ffffffffff
fffffffffffffffffff7999999fffffffaa9f3ffff999ff34fffffffffffffffffffffaaaaaaaaa29999999999aaee9222eee22e99aa99ee9a99999fffffffff
faaadffffffffffffff79997999ffffffaa9f3ffffffff3ff44f44ff4fff444ffffffaaaaaaaaa992999999999aaaa99222ee2ee999aaa999929999fffffffff
faaadffffaaadffffff999777999fffffffff3ffffffff3ffff4444ff44444fffffffaaaaaaaa99922999999999999aa9222e2ee9e9aaaaa9299a9999fffffff
fffadffffffadfffff99977777999ffffffff3fffffff3fffff44fffffff4fffffffffaaa9aaa999aaee9a999999929ae22222eeeee9aaaa29999a7999ffffff
ffafffffffaadffff9997777777999ffffff333fffff333fff4ffffffff4ffffffffffaaa9aaa9aaaaeeeaaaaa99992ae22222ee2222222299aaaa77999fffff
fffffffffaffffff999777777777999ffff33333fff33333ffffffffffffffffffffff999aa999997799222ee9999922e2222ee29ee2ee9999aaaa77999fffff
ffffffffffffffff997777777777799fffffffffffffffffffffffffffffffffffff9999999aaa777779e222eeeee99222222229999999999aaaaaa7799fffff
ffffffffffffffffff77e87777777ffffff88ffffffffffffffffffffffffffffffaaaaa99a997777777e22222eee992222222e99999999999aaaa9a999fffff
ffffffffffffffffff77887777777fffff8878fffff88fffffffffffffffffffffaaaaaaaa99999777999922222eee9e22222e7999999999999aa99999ffffff
ff9f9ffffff9f9ffff77777755577ffff878888fff8878ffffffffffffffffffffaaaaaaaaaa9999999e92999922779e22222e7aaaa99a99777a999999ffffff
fff7ffffffff7fffff77777755577fff88888788f878888fff2f2ffffff2f2fffffaaaaaaaaa999999e229999922277e22222e7777aaa999977a9aa99fffffff
ff939ffffff939ffff77777755577ffffff77fff88888788fff9ffffffff9fffffffaaaaaaa99999ee22299aa9e22eee222222222eeeaa99997999a99fffffff
fff3ffffffff3ffff7777777559777fffff77fffff7776ffff232ffffff232ffffffa9aaaaa99999229999aaeeee222222222222222222eeef999999ffffffff
fff3fffffff3fffff7777777555777fffff77ffffff76ffffff3fffffff3fffffffffa999aa9999999999aaeee9e92222222299999eeee9ffff9ee99ffffffff
ffff3fffffff3fffffff3fffffff3ffff44444fff44444fffff3fffff9faaf9fffffff999999999999999eeee9999f2222222999ff9e99ffff999999ffffffff
ffff3fffffff3ffffff33ffffff33fff4455544f4455544ffff3ffffffaaaaffffffff9999999f9999999e9e99fffff222222fffff999fffffff999fffffffff
fff3333fff3333ffffff3ffffffff3ff4449444f4449444ff3f3fffffaa99aaffffffff99999fff9999fffff99fffff222222ffffffffffffffff9ffffffffff
ffff3ffffff3ffffffffbffffffffbfff44444fff44444ffff33fffffaa99aaffffffffff999f9f999fffffffffffff222222fffffffffffffffffffffffffff
ffb33ffffb33fffffffffffffffffffffff4fffffff4fffffff3f3ffffaaaaffffffffffffffffff9ffffffffffffff222222fffffffffffffffffffffffffff
ffff3bffffff3bfffffffffffffffffffff4fffffff4fffffff33ffff9faaf9ffffffffffffffffffffffffffffffffe22222ffffff22fffffffffffffffffff
ffff3fffffff3fffffffffffffffffffaaa4fffffff4fffffff3fffffff3ffffffffffffffffffafffffffaffffffffe22222fffff2fffffffffffffffffffff
fff33f3ffff33f3fffffffffffffffff99949999fff4fffffff3fffffff3fffffffffffffffffaafffffffffffffff2222222fffffffafffffffffffffffffff
7777777700007777777777767777000000003000000030000000300000003000fffffffffffffafffffffffffffff22222222fffffffaaffffffffffffffffff
7777777700777777777777767777760000003000000030000003300000033000ffffffffffffffffffffffffffff222222222fffffffffffffffffffffffffff
7777777707777777777777767777776000033330003333000000300000000300ffffffffffffffffffffffffffffe222222222ffffffffffffffffffffffffff
7777777707777777777777767777776000003000000300000000b00000000b00ffffffffffffffffffffffff222222e2222222ffffffffffffffffffffffffff
0777777777777777777777607777777600b330000b3300000000000000000000fffffffffffffffffffffffeee922e9992299e229aaaaaaaafffffffffffffff
0677777777777777777777607777777600003b0000003b000000000000000000fffffffffffaafffffff999999299999229999ee229999999fffffffffffffff
0066777777777777777766007777777600003000000030000000000000000000fff9aaaa9aaaaa9999999aa9229999992999999999999aaaaaaaffffffffffff
0000666677777777666600007777777600033030000330300000000000000000ff999999aaaa9999999999999999999999999999999a99999999aaaaafffffff
00040000000994000009400000000000000000000000000000000000000004000000040000000000000000000000000000000000000000000000000000000000
09400400049400000094994000000000004444000444400000000000000049900000499004440400000000000000000000000000000000000006600000066000
94000990494004000940000400444000049999404009994040000000000497790049977949994990044000000000000000000000000000000069760000600600
490049799400499040000400049994004000000400000099094440000499900004997900977097794994040000000000000000000009700006999a6006000060
9044970040449779044049904000094000000000000000000099994004970990049700900999090097794990000000000000000000999a000644496006000060
40997990049909004994977900000004000000000000000000000004497700004990000000000090970797790000000000660000004449000644496006000060
04970000097700909770090000000000000000000000000000000000099000000099900000000000099009000000066006796000004449000064460000600600
0099900000999000099900990000000000000000000000000000000000990000000000000000000000000099000067966a999600000440000006600000066000
00040400400004000000000000000000000000000000000000000000000000000000000000000000000000000006a99969442600000000000000000007f07f00
049009900900099000444000040000004000000000000000000000000000000000000000000000000000000000064442694426000000000000000000feefee20
4900477904904779049999400040000009000000000000000044400000000000000000000000000000000000006644a96792796000000000000000008eeeee20
490049000490490009000004009440000940000000044400049994000000040004400000000004000000040006799799949a9996000990000000000008eee200
49049799049497904000000000099400009440000049994009000940044499904994040004440990044049906a449a44244944260099990000000000008e2000
09049700049497090440040000000994000999944990000440000094499997799779499049994779499497796444994424494426000440000000000000020000
00904990009049004994499400000000000000000000000000000000977049009907977999779000997790000622462262964260000440000000000000000000
00040009000400994477944400000000000000000000000000000000994040990400094040990990099409400066606606606600000000000000000000000000
00000000000d1d000001d0000000000000000000000000000000000000000d0000000d0000000000000000000000000000000000000000000000000000000000
00d00d000d1000000d1001d00000000000d1d1000d1d1000000000000000d1100000d1100dd00d0000000000000000000000000006000000007d7000007d7000
01000110d1000d001000000d00d1d000010000d0d0000d10d0000000000d166100d11661d111d1100dd0000000000600000000006f00000007d7d70007d7d700
d000d1611000d110d0000d0001000100d000000d0000000d01d1d000001110000011610016601661d11d0d0000000ff0060000606f00000007ddd70007dd7700
10dd1600d0dd16610dd0d110d00000d00000000000000000000001d00d1601100d160010011101001661d1100600f7006f0006ff6000006007d7d70007d7d700
d011611d0d110100d11d16610000000d00000000000000000000000dd16600d0d11000d00000001d160616616f067f006f06670060660fff06777600067d7600
0d1600000166001d1660100000000000000000000000000000000000011000000011100000000000011001006f06700006f70f000677f7000066600000666000
00011000001110000111011d000000000000000000000000000000000011000000000000000000000000001d06f0ff0000f000f00ff000f00000000000000000
000d0d00d0000d00000000000000000000000000000000000000000000000000000000000000000000000000000f00000eff00000f0000000000000000000000
0d1001100100011000ddd0000d000000d00000000000000000000000000000000000000000000000000000000ef00f00ef000f000e00f0000077700000777000
d000d6610d00d6610d0001d0001000000d000000000000000011d00000000000000000000000000000000000ef000ee0f000fee0ef00ee0007d7d70007d7d700
1000d10d0100d1000100000d000d10000100000000011d000d00010000000d000dd0000000000d0000000d00fe00fe7ee00fe77ef00fe7e0077d7700077d7700
d00d16100d0d161dd00000000000d100001d000000d00010010000d00ddd0110d11d0d000dd001100dd0d110e0ffe700e0fe70e0e0fe709707d7d700077d7700
010d1600010d16000dd00d000000001d0000d11dd100000dd000000dd11116611661d110d11dd661d11d1661f0ee7ee0fef7ee00f0e7eee90677760006777600
0010d1100010d100d11dd11d00000000000000000000000000000000166011001106166111661000116610000fe700000fe700000fe700490066600000666000
000d0001000d0011dd661dd00000000000000000000000000000000001d0d01d0d0001d0d01101d0011d01d000eee00000eee00000eee0000000000000000000
fffffffffff77777777fffffffffffffffffffffffffffff00000000000000000000000000000000000000000000000000000000000000000000000000000000
fffffffff777777777777ff77fffffffffffffffffffffff00000000000000000000000000000000000000000000000000000000000000000000000000000000
ffffffff6777777777667f6776ffffffffffffffffffffff00000000000000000000000000000000000000000000000000000000000000000000000000000000
f777777f776677777666667766ffffffffff7777777fffff00000000000000000000000000000000000000000000000000000000000000000000000000000000
7777777776666677666667777777ffffff7766677777ffff00000000000000000000000000000000000000000000000000000000000000000000000000000000
777777777777776667777667777777fff776777777777fff00000000000000000000000000000000000000000000000000000000000000000000000000000000
6777777677777677777666777777777ff777777777776fff00000000000000000000000000000000000000000000000000000000000000000000000000000000
f6777667777777766777777777777776f67777777766ffff00000000000000000000000000000000000000000000000000000000000000000000000000000000
ff666677777777766677777777776766ff66666667777fff00000000000000000000000000000000000000000000000000000000000000000000000000000000
ffffff776677666f677777777776666ffff66666777767ff00000000000000000000000000000000000000000000000000000000000000000000000000000000
ffffffff6666666ff6666777766666fffffffff6777776ff00000000000000000000000000000000000000000000000000000000000000000000000000000000
fffffffff66ffffffff66666666ffffffffffff6667666ff00000000000000000000000000000000000000000000000000000000000000000000000000000000
ffffffffffffffffffffffffffffffffffffffff6666ffff00000000000000000000000000000000000000000000000000000000000000000000000000000000
ffffffffffffffffffffffffffffffffffffffffffffffff00000000000000000000000000000000000000000000000000000000000000000000000000000000
ffffffffffffffffffffffffffffffffffffffffffffffff00000000000000000000000000000000000000000000000000000000000000000000000000000000
ffffffffffffffffffffffffffffffffffffffffffffffff00000000000000000000000000000000000000000000000000000000000000000000000000000000
__gff__
0001070200000000000000000000000000010000070707070000000000000000000100000000808000000000000000000000000101008040000000000000000080400000804080400000000000000000804000000300804000000000000000000000000006060000000000000000000000000000030000000000000000000000
0000000000000000000000000000000000000000000000000000000000000000000000000000000000000000000000000000000000000000000000000000000000000000000000000000000000000000000000000000000000000000000000000000000000000000000000000000000000000000000000000000000000000000
__map__
1010101060106010101010101060101010101010101010601060101010101010101010101010101010101010101010101010106010601010101010101010101010101010101010101010101010101010101010101010101010101010101010101010101010101010101010101010101010101010101010101010101010101010
1010101060106010101010101060101010101010101010601060101010101010101010101010101010101010101010101010106010601010101010101010101010101010101010101010101010101010101010101010101010101010101010101010101010101010101010101010101010101010101010101010101010101010
1010101060106010101010101060101010101010101010601060101010101010101010101010101010101010101010101010106010601010101010101010101010101010101010101046101010101010101010101010101010101010101010101010101010101010101010101010101010101010101010101010101010101010
1010101062106010101010101060101010101010101010601060101010101010101010101010106710101010101040101010101010601010101010101010101010104110101010101010101010101010101010101010101010101010101010101010101010101010101010101010101010101010101010101010101010101010
08090a0b0c0d630f1010101010621010101010104110101010601010101010401010101010101066101010101010101010101010106010411010101010101010101008090a0b0c0d0e0f101010101010101010101010101010101010101010101010101010101010101010101010101010101010101010101010101010101010
18191a1b1c1d1e1f4110101010101010411010101010101010101010101010101010101010100234101010101010101010101040106010101010101010101010101018191a1b1c1d1e1f411010461010101010101010101010101010101010101010101010101010101010101010101010101010101010101010101010101010
28292a2b2c2d2e2f1010101010101010101010101010101010101010101010101010101010100233101010101010101010101010106010101010101010101010461028292a2b2c2d2e2f101010101010101010101010101010101010101010101010101010101010101010101010101010101010101010101010101010101010
38393a3b3c3d3e3f1010101010101010101010101010101010103434341010101010101010100233101002343410101010101010101010101010101010101010101038393a3b3c3d3e3f101041101010101010101010101010101010101010101010101010101010101010101010101010101010101010101010101010101010
48494a4b4c4d4e4f1040101010104410101010101010671010103310331010101010101010101033101002333310101010101010101010101010101010101010101048494a4b4c4d4e4f101010101010101010101010101010101010101010101010101010101010101010101010101010101010101010101010101010101010
58595a5b5c5d5e5f1010101010343434101010101010661010103310331010101010103434101010101002333310101010101010101010101010101010101002101058595a5b5c5d5e5f101010101010101010101010101010101010101010101010101010101010101010101010101010101010101010101010101010101010
68696a6b6c6d6e424310103333331010331010103434341010103351331010101010103310101010105402333334101010101034343434343434106510101002671068696a6b6c6d6e6f104243101010101010101010101010101010101010101010101010101010101010101010101010101010101010101010101010101010
78797a7b7c7d64525356541010101010105056333310100202333361331210441012543344561033333333335633105610503333331012103333333333101002665678647a7b7c7d357f265253505644101010101010101010101010101010101010101010101010101010101010101010101010101010101010101010101010
1111111111111111111111060606060611111111111111111111111111111111111111111111111111111111111111111111111111111111111111111111111111111111111111111111111111111111101010101010101010101010101010101010101010101010101010101010101010101010101010101010101010101010
2121212121212121212121161616161621212121212121212121212121212121212121212121212121212121212121212121212121212121212121212121212121212121212121212121212121212121101010101010101010101010101010101010101010101010101010101010101010101010101010101010101010101010
2121212121212121212121212121212121212121212121212121212121212121212121212121212121212121212121212121212121212121212121212121212121212121212121212121212121212121101010101010101010101010101010101010101010101010101010101010101010101010101010101010101010101010
2121212121212121212121212121212121212121212121212121212121212121212121212121212121212121212121212121212121212121212121212121212121212121212121212121212121212121101010101010101010101010101010101010101010101010101010101010101010101010101010101010101010101010
1010101010101010101010101010101010101010101010101010101010101010101010101010101010101010101010101010101010101010101010101010101010101010101010101010101010101010101010101010101010101010101010101010101010101010101010101010101020202020132013132020202020202013
1010101010101010101010101010101010101010101010101010101010101010101010101010101010101010101010101010101010101010101010101010101010101010101010101010101010101010101010101010101010101010101010101010101010101010101010101010101020727113131373702020720000702020
1010101010101010101010101010101010101010101010101010101010101010101010101010101010101010101010101010101010101010101010101010101010101010101010101010101010101010101010101010101010101010101010101010101010101010101010101010101000007020202072000000000000000000
1010101010101010101010101010101010101010101010101010101010101010101010101010101010101010101010101010101010101010101010101010101010101010101010101010101010101010101010101010101010101010101010101010101010101010101010101010101000000000000000000000000000000000
1010101010101010101010101010101010101010101010101010101010101010101010101010101010101010101010101010101010101010101010101010101010101010101010101010101010101010101010101010101010101010101010101010101010101010101010101010101000000000000000000000000000000000
1010101010101010101010101010101010101010101010101010101010101010101010101010101010101010101010101010101010101010101010101010101010101010101010101010101010101010101010101010101010101010101010101010101010101010101010101010101000000000000071131313131313137300
1010101010101010101010101010101010101010101010101010101010101010101010101010101010101010101010101010101010101010101010101010101010101010101010101010101010101010101010101010101010101010101010101010101010101010101010101010101071131373000070202020202020207200
1010101010101010101010101010101010101010101010101010101010101010101010101010101010101010101010101010101010101010101010101010101010101010101010101010101010101010101010101010101010101010101010101010101010101010101010101010101070202072000000000000000000000000
1010101010101010101010101010101010101010101010101010101010101010101010101010101010101010101010101010101010101010101010101010101010101010101010101010101010101010101010101010101010101010101010101010101010101010101010101010101000740000760000750074000074007500
1010101010101010101010101010101010101010101010101010101010101010101010101010101010101010101010101010101010101010101010101010101010101010101010101010101010101010101010101010101010101010101010101010101010101010101010101010101000740000000000770075000075007700
1010101010101010101010101010101010101010101010101010101010101010101010101010101010101010101010101010101010101010101010101010101010101010101010101010101010101010101010101010101010101010101010101010101010101010101010101010101000760000000000000077000075000000
1010101010101010101010101010101010101010101010101010101010101010101010101010101010101010101010101010101010101010101010101010101010101010101010101010101010101010101010101010101010101010101010101010101010101010101010101010101000000000000000000000000076000000
1010101010101010101010101010101010101010101010101010101010101010101010101010101010101010101010101010101010101010101010101010101010101010101010101010101010101010101010101010101010101010101010101010101010101010101010101010101000007400007500000000760000750000
1010101010101010101010101010101010101010101010101010101010101010101010101010101010101010101010101010101010101010101010101010101010101010101010101010101010101010101010101010101010101010101010101010101010101010101010101010101000007700007500000000000000750000
1010101010101010101010101010101010101010101010101010101010101010101010101010101010101010101010101010101010101010101010101010101010101010101010101010101010101010101010101010101010101010101010101010101010101010101010101010101000000000007400000000000000770000
1010101010101010101010101010101010101010101010101010101010101010101010101010101010101010101010101010101010101010101010101010101010101010101010101010101010101010101010101010101010101010101010101010101010101010101010101010101000000000007700000000000000000000
